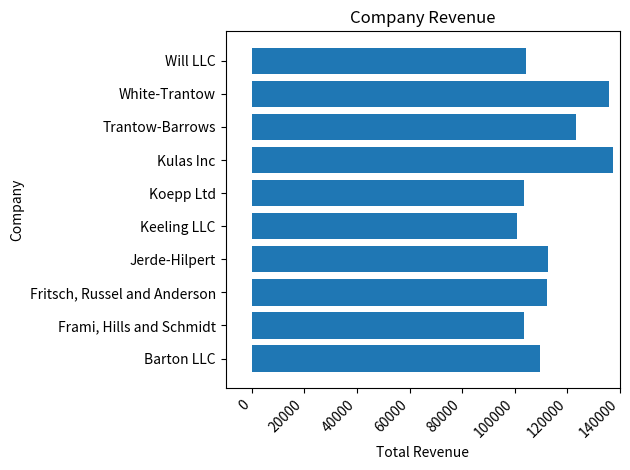

Here is the Python script that generated this plot:
import matplotlib.pyplot as plt
import numpy as np

data = {'Barton LLC': 109438.50,
        'Frami, Hills and Schmidt': 103569.59,
        'Fritsch, Russel and Anderson': 112214.71,
        'Jerde-Hilpert': 112591.43,
        'Keeling LLC': 100934.30,
        'Koepp Ltd': 103660.54,
        'Kulas Inc': 137351.96,
        'Trantow-Barrows': 123381.38,
        'White-Trantow': 135841.99,
        'Will LLC': 104437.60}
group_data = list(data.values())
group_names = list(data.keys())
group_mean = np.mean(group_data)

plt.rcParams.update({'figure.autolayout': True})

fig, ax = plt.subplots()
ax.barh(group_names, group_data)
labels = ax.get_xticklabels()
plt.setp(labels, rotation=45, horizontalalignment='right')

ax.set(xlim=[-10000, 140000], xlabel='Total Revenue', ylabel='Company',
       title='Company Revenue')

plt.show()